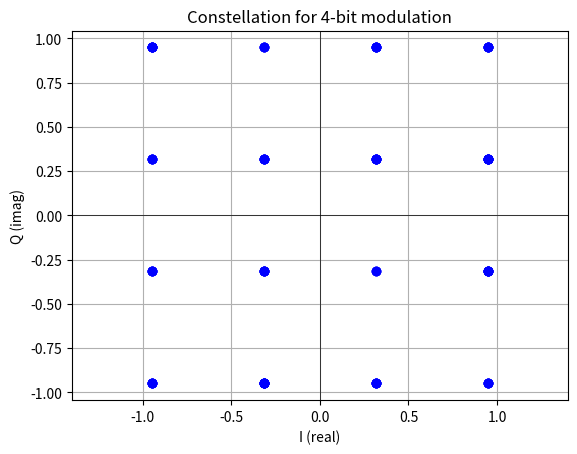

Write Python code to recreate this figure.
import numpy as np
import matplotlib.pyplot as plt

def Mapper_OFDM(InputBits, BitsPerSymbol,plot=False):
    # BitsPerSymbol: 1, 2, 4, 6 --> BPSK, QPSK, 16QAM, 64QAM

    BPSK_LUT  = np.array([-1,  1])
    QPSK_LUT  = np.array([-1,  1]) / np.sqrt(2)
    QAM16_LUT = np.array([-3, -1, 1, 3]) / np.sqrt(10)
    QAM64_LUT = np.array([-7, -5, -3, -1,  1,  3,  5,  7]) / np.sqrt(42)

    NumberOfSymbols = len(InputBits) // BitsPerSymbol
    OutputSymbols = np.zeros(NumberOfSymbols, dtype=complex)

    for i in range(NumberOfSymbols):
        Start = i * BitsPerSymbol
        Stop = Start + BitsPerSymbol
        BitGroup = InputBits[Start:Stop]

        if BitsPerSymbol == 1:
            Symbol = BPSK_LUT[BitGroup[0]]
        elif BitsPerSymbol == 2:
            Symbol = QPSK_LUT[BitGroup[0]] + 1j * QPSK_LUT[BitGroup[1]]
        elif BitsPerSymbol == 4:
            Symbol = QAM16_LUT[BitGroup[0]*2 + BitGroup[1]] + 1j * QAM16_LUT[BitGroup[2]*2 + BitGroup[3]]
        elif BitsPerSymbol == 6:
            Symbol = QAM64_LUT[BitGroup[0]*4 + BitGroup[1]*2 + BitGroup[2]] + 1j * QAM64_LUT[BitGroup[3]*4 + BitGroup[4]*2 + BitGroup[5]]

        OutputSymbols[i] = Symbol
    
    if plot:
        plt.figure()  # ispravljeno
        plt.scatter(OutputSymbols.real, OutputSymbols.imag, color='blue')
        plt.axhline(0, color='black', linewidth=0.5)
        plt.axvline(0, color='black', linewidth=0.5)
        plt.title(f"Constellation for {BitsPerSymbol}-bit modulation")
        plt.xlabel("I (real)")
        plt.ylabel("Q (imag)")
        plt.grid(True)
        plt.axis('equal')
        plt.show()

    return OutputSymbols

if __name__ == "__main__":
    import numpy as np
    #Proba za 16QAM (potreban veći broj bita)
    np.random.seed(42)
    num_bits = 400
    input_bits = np.random.randint(0, 2, num_bits)
    BitsPerSymbol = 4
    output_symbols = Mapper_OFDM(input_bits, BitsPerSymbol, plot=True)
    #Ipsih prvih 10 simbola
    print("Prvih 10 simbola 16-QAM:")
    print(output_symbols[:10])